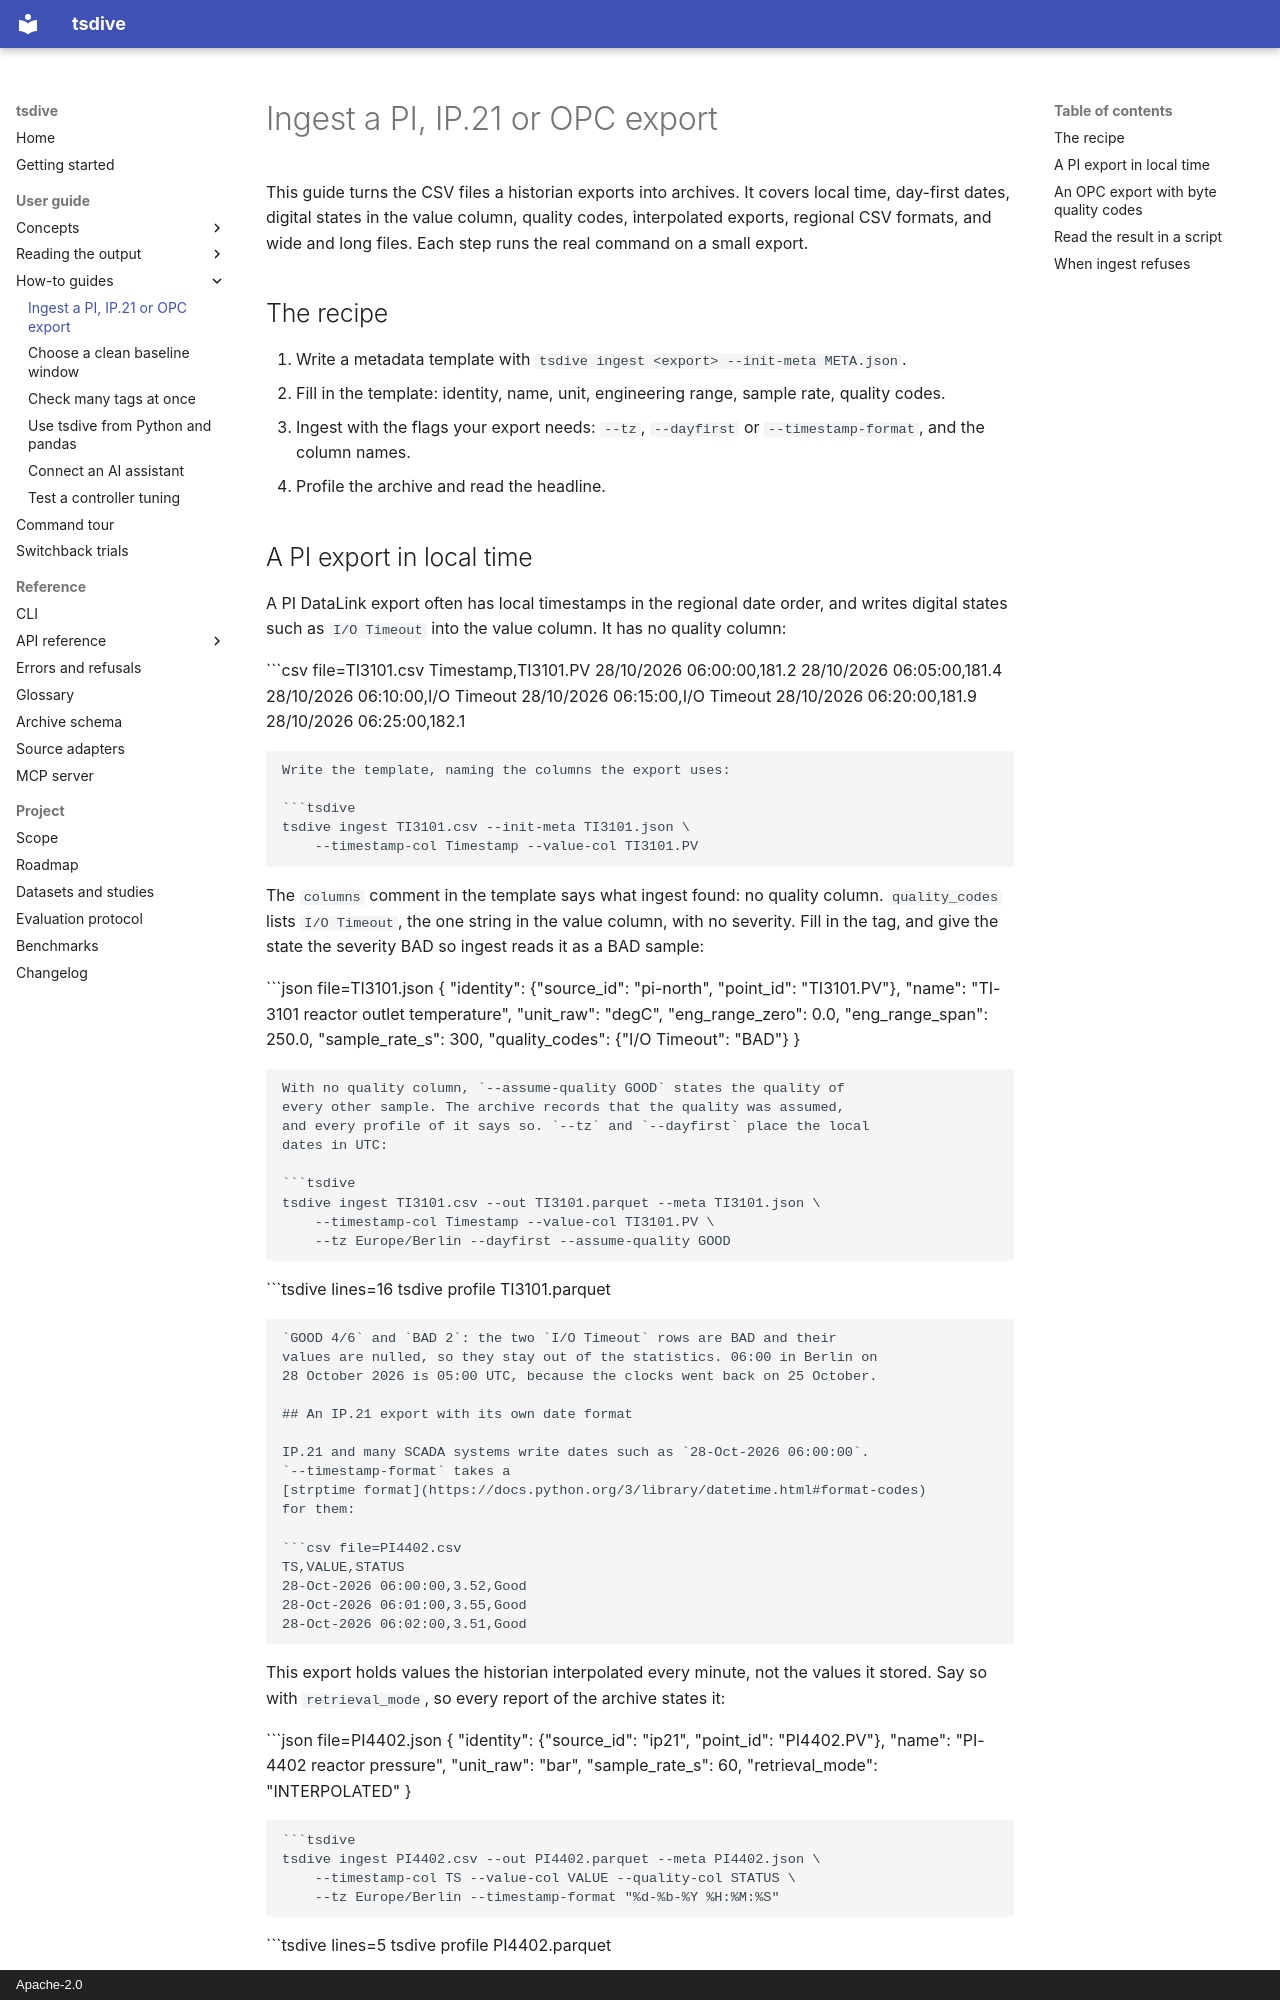

repository: NorthernLightx/tsdive · page: guide/howto/historian-export/index.html · generator: mkdocs · copyright: Apache-2.0

# Ingest a PI, IP.21 or OPC export

This guide turns the CSV files a historian exports into archives. It
covers local time, day-first dates, digital states in the value column,
quality codes, interpolated exports, regional CSV formats, and wide and
long files. Each step runs the real command on a small export.

## The recipe

1. Write a metadata template with `tsdive ingest <export> --init-meta META.json`.
2. Fill in the template: identity, name, unit, engineering range,
   sample rate, quality codes.
3. Ingest with the flags your export needs: `--tz`, `--dayfirst` or
   `--timestamp-format`, and the column names.
4. Profile the archive and read the headline.

## A PI export in local time

A PI DataLink export often has local timestamps in the regional date
order, and writes digital states such as `I/O Timeout` into the value
column. It has no quality column:

```csv file=TI3101.csv
Timestamp,TI3101.PV
28/10/2026 06:00:00,181.2
28/10/2026 06:05:00,181.4
28/10/2026 06:10:00,I/O Timeout
28/10/2026 06:15:00,I/O Timeout
28/10/2026 06:20:00,181.9
28/10/2026 06:25:00,182.1
```

Write the template, naming the columns the export uses:

```tsdive
tsdive ingest TI3101.csv --init-meta TI3101.json \
    --timestamp-col Timestamp --value-col TI3101.PV
```

The `columns` comment in the template says what ingest found: no
quality column. `quality_codes` lists `I/O Timeout`, the one string in
the value column, with no severity. Fill in the tag, and give the state
the severity BAD so ingest reads it as a BAD sample:

```json file=TI3101.json
{
  "identity": {"source_id": "pi-north", "point_id": "TI3101.PV"},
  "name": "TI-3101 reactor outlet temperature",
  "unit_raw": "degC",
  "eng_range_zero": 0.0,
  "eng_range_span": 250.0,
  "sample_rate_s": 300,
  "quality_codes": {"I/O Timeout": "BAD"}
}
```

With no quality column, `--assume-quality GOOD` states the quality of
every other sample. The archive records that the quality was assumed,
and every profile of it says so. `--tz` and `--dayfirst` place the local
dates in UTC:

```tsdive
tsdive ingest TI3101.csv --out TI3101.parquet --meta TI3101.json \
    --timestamp-col Timestamp --value-col TI3101.PV \
    --tz Europe/Berlin --dayfirst --assume-quality GOOD
```

```tsdive lines=16
tsdive profile TI3101.parquet
```

`GOOD 4/6` and `BAD 2`: the two `I/O Timeout` rows are BAD and their
values are nulled, so they stay out of the statistics. 06:00 in Berlin on
28 October 2026 is 05:00 UTC, because the clocks went back on 25 October.
